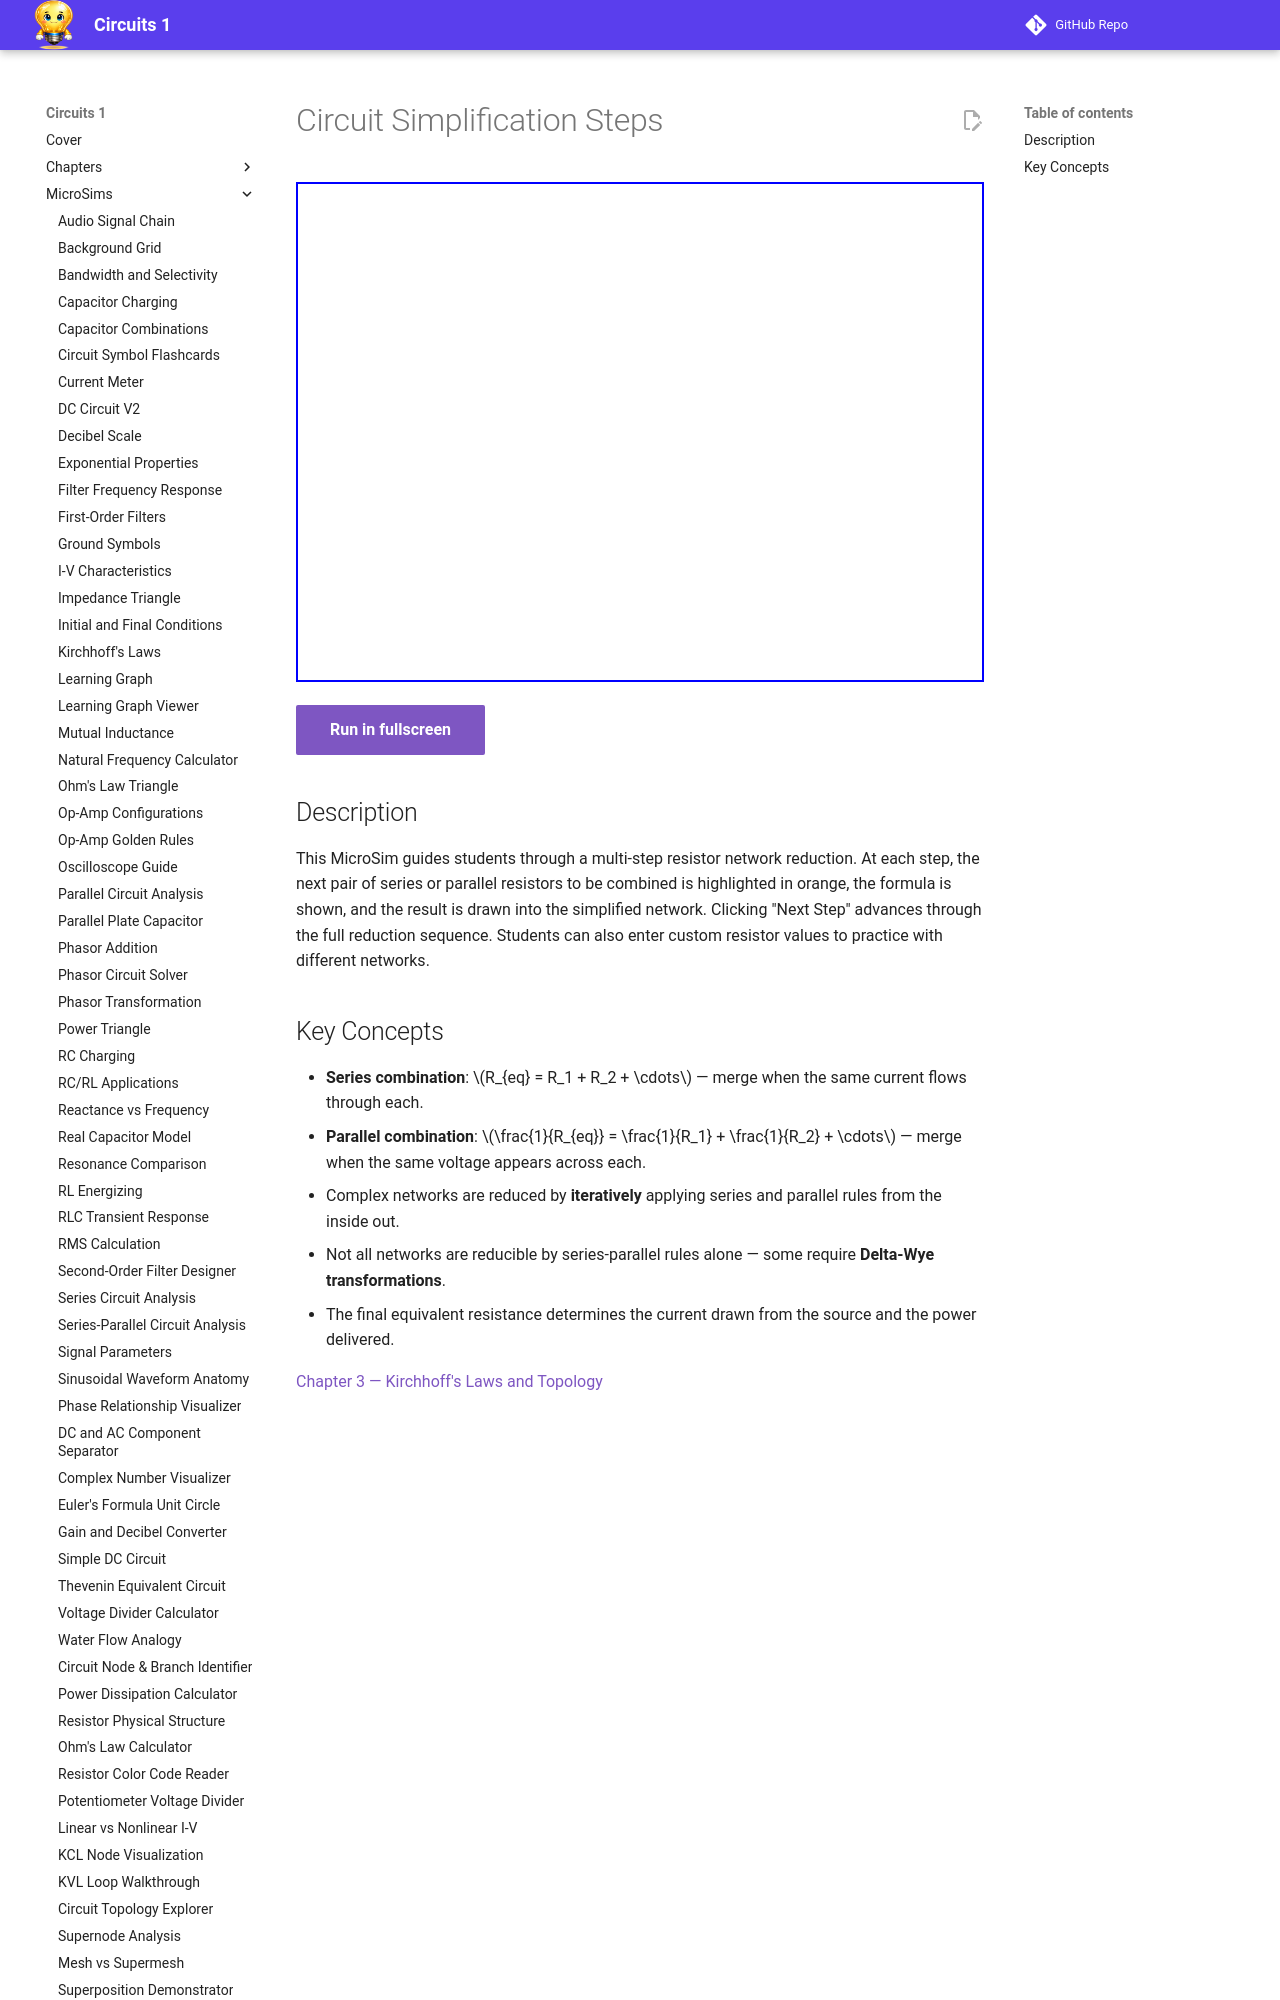

repository: dmccreary/circuits · page: sims/circuit-simplification/index.html · generator: mkdocs

---
title: Circuit Simplification Steps
description: Step-by-step animated resistor network reduction tool that highlights each series or parallel pair to be combined, showing the intermediate equivalent circuit at each stage until a single equivalent resistance remains.
---

# Circuit Simplification Steps

<iframe src="main.html" width="100%" height="500px" scrolling="no"></iframe>

[Run in fullscreen](main.html){ .md-button .md-button--primary }

## Description

This MicroSim guides students through a multi-step resistor network reduction. At each step, the next pair of series or parallel resistors to be combined is highlighted in orange, the formula is shown, and the result is drawn into the simplified network. Clicking "Next Step" advances through the full reduction sequence. Students can also enter custom resistor values to practice with different networks.
